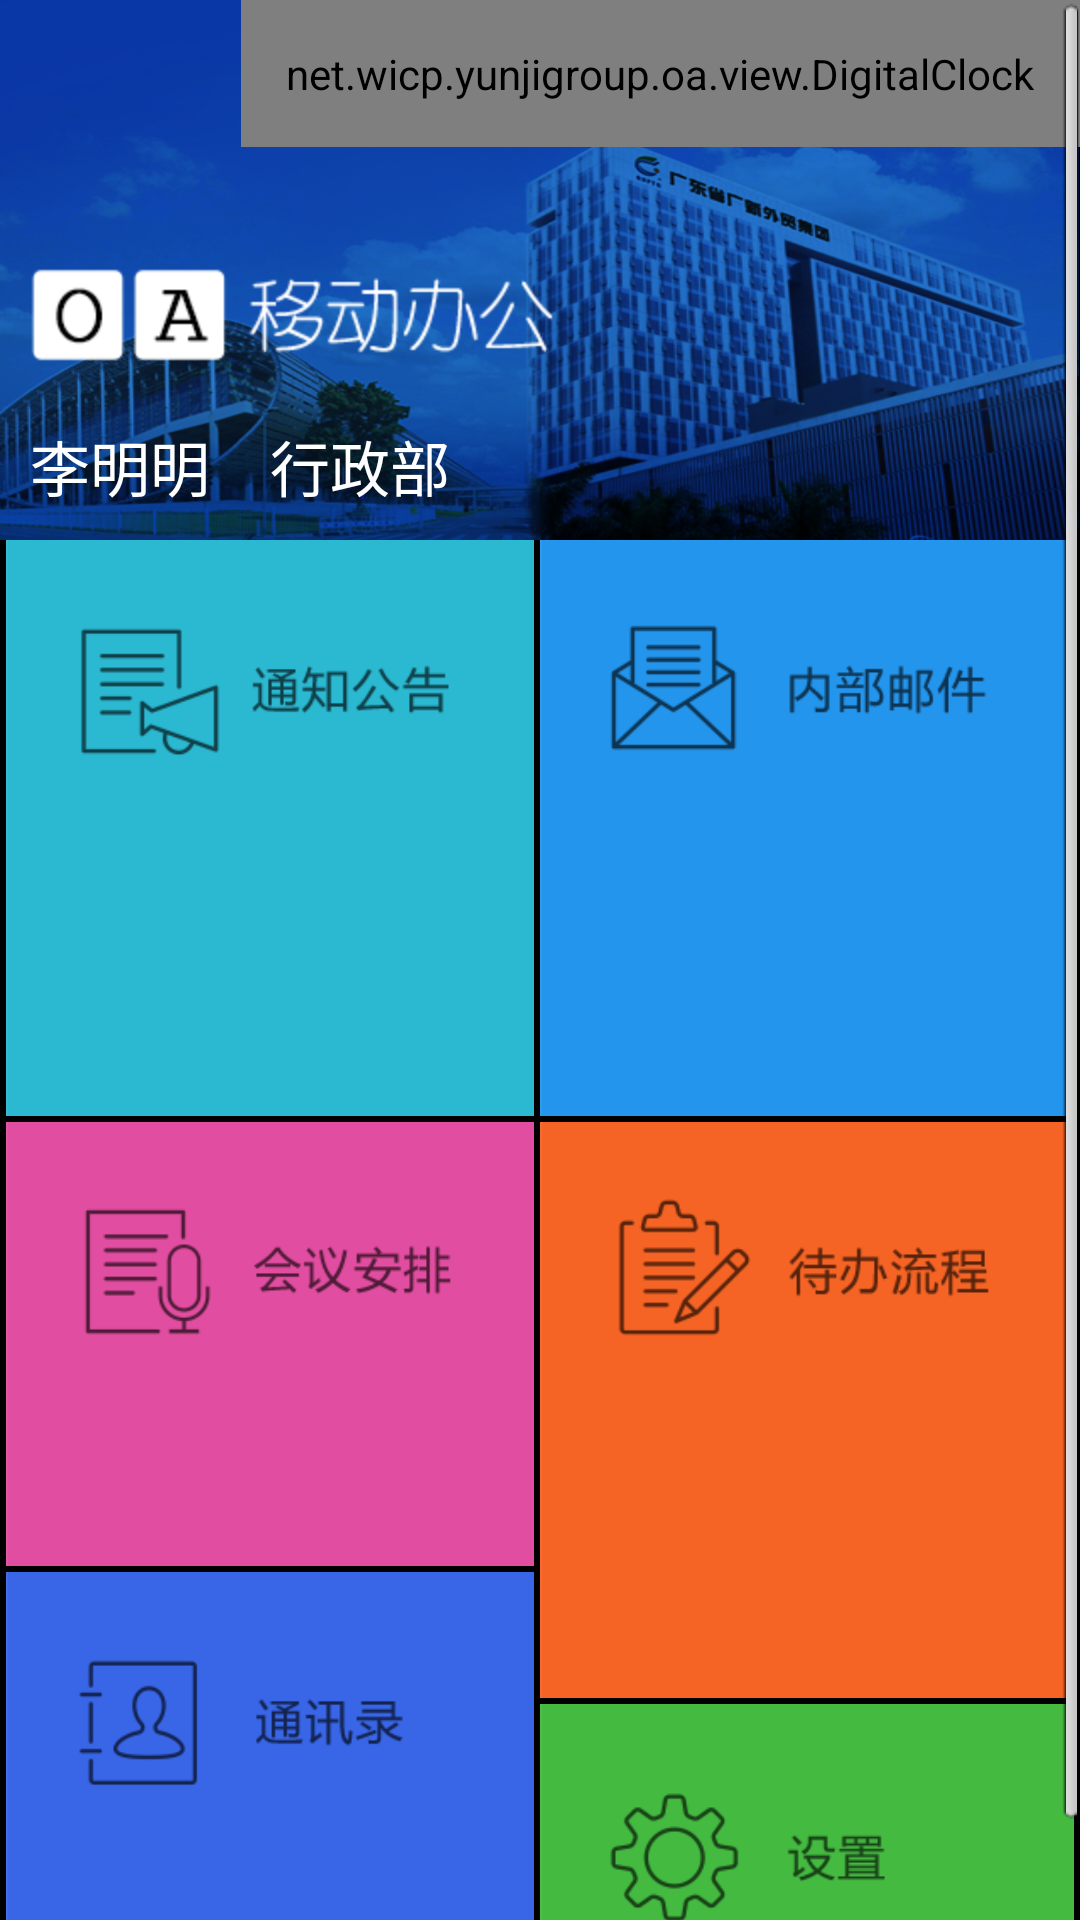

This screen was rendered from an Android layout file. Write that file and the resources it references.
<!-- AndroidManifest.xml: application theme AppTheme -->
<!-- res/layout/home.xml -->
<?xml version="1.0" encoding="utf-8"?>
<ScrollView xmlns:android="http://schemas.android.com/apk/res/android"
    android:id="@+id/home_view"
    android:layout_width="match_parent"
    android:layout_height="match_parent" >

    <LinearLayout
        android:layout_width="match_parent"
        android:layout_height="match_parent"
        android:background="@android:color/black"
        android:orientation="vertical" >

        <RelativeLayout
            android:layout_width="match_parent"
            android:layout_height="180dp"
            android:background="@drawable/oa_bj" >

            <net.wicp.yunjigroup.oa.view.DigitalClock
                android:layout_width="wrap_content"
                android:layout_height="wrap_content"
                android:layout_alignParentRight="true"
                android:padding="15dp"
                android:textColor="@color/white"
                android:textSize="60sp" />

            <TextView
                android:id="@+id/user_name"
                android:layout_width="wrap_content"
                android:layout_height="wrap_content"
                android:layout_alignParentBottom="true"
                android:padding="10dp"
                android:text="李明明"
                android:textColor="@color/white"
                android:textSize="20sp" />

            <TextView
                android:id="@+id/user_job"
                android:layout_width="wrap_content"
                android:layout_height="wrap_content"
                android:layout_alignParentBottom="true"
                android:layout_toRightOf="@id/user_name"
                android:padding="10dp"
                android:text="行政部"
                android:textColor="@color/white"
                android:textSize="20sp" />

            <ImageView
                android:id="@+id/home_oa"
                android:layout_width="wrap_content"
                android:layout_height="wrap_content"
                android:layout_above="@id/user_name"
                android:layout_gravity="bottom"
                android:layout_margin="10dp"
                android:src="@drawable/oa_logo" />
        </RelativeLayout>

        <LinearLayout
            android:layout_width="match_parent"
            android:layout_height="match_parent"
            android:baselineAligned="true"
            android:orientation="horizontal"
            android:paddingBottom="2dp"
            android:paddingLeft="2dp"
            android:paddingRight="2dp" >

            <LinearLayout
                android:layout_width="match_parent"
                android:layout_height="wrap_content"
                android:layout_marginRight="2dp"
                android:layout_weight="1"
                android:orientation="vertical" >

                <RelativeLayout
                    android:id="@+id/home_notice"
                    android:layout_width="match_parent"
                    android:layout_height="wrap_content"
                    android:background="@drawable/notice_bg"
                    android:clickable="true" >

                    <ImageView
                        android:layout_width="wrap_content"
                        android:layout_height="wrap_content"
                        android:layout_margin="20dp"
                        android:src="@drawable/notice" />

                    <TextView
                        android:id="@+id/home_notice_unread"
                        android:layout_width="wrap_content"
                        android:layout_height="wrap_content"
                        android:layout_alignParentBottom="true"
                        android:layout_alignParentRight="true"
                        android:padding="10dp"
                        android:textColor="@color/white"
                        android:textSize="20sp" />
                </RelativeLayout>

                <RelativeLayout
                    android:id="@+id/home_meeting"
                    android:layout_width="match_parent"
                    android:layout_height="wrap_content"
                    android:layout_marginTop="2dp"
                    android:background="@drawable/metting_bg"
                    android:clickable="true" >

                    <ImageView
                        android:layout_width="wrap_content"
                        android:layout_height="wrap_content"
                        android:layout_margin="20dp"
                        android:src="@drawable/meeting" />

                    <TextView
                        android:id="@+id/home_meetting_unread"
                        android:layout_width="wrap_content"
                        android:layout_height="wrap_content"
                        android:layout_alignParentBottom="true"
                        android:layout_alignParentRight="true"
                        android:padding="10dp"
                        android:textColor="@color/white"
                        android:textSize="20sp" />
                </RelativeLayout>

                <RelativeLayout
                    android:id="@+id/home_contact"
                    android:layout_width="match_parent"
                    android:layout_height="wrap_content"
                    android:layout_marginTop="2dp"
                    android:background="@drawable/contact_bg"
                    android:clickable="true" >

                    <ImageView
                        android:layout_width="wrap_content"
                        android:layout_height="wrap_content"
                        android:layout_margin="20dp"
                        android:src="@drawable/contact" />

                    <TextView
                        android:id="@+id/home_contact_unread"
                        android:layout_width="wrap_content"
                        android:layout_height="wrap_content"
                        android:layout_alignParentBottom="true"
                        android:layout_alignParentRight="true"
                        android:padding="10dp"
                        android:textColor="@color/white"
                        android:textSize="20sp" />
                </RelativeLayout>
            </LinearLayout>

            <LinearLayout
                android:layout_width="match_parent"
                android:layout_height="wrap_content"
                android:layout_weight="1"
                android:orientation="vertical" >

                <RelativeLayout
                    android:id="@+id/home_mail"
                    android:layout_width="match_parent"
                    android:layout_height="wrap_content"
                    android:background="@drawable/mail_bg"
                    android:clickable="true" >

                    <ImageView
                        android:layout_width="wrap_content"
                        android:layout_height="wrap_content"
                        android:layout_margin="20dp"
                        android:src="@drawable/mail" />

                    <TextView
                        android:id="@+id/home_mail_unread"
                        android:layout_width="wrap_content"
                        android:layout_height="wrap_content"
                        android:layout_alignParentBottom="true"
                        android:layout_alignParentRight="true"
                        android:padding="10dp"
                        android:textColor="@color/white"
                        android:textSize="20sp" />
                </RelativeLayout>

                <RelativeLayout
                    android:id="@+id/home_schedule"
                    android:layout_width="match_parent"
                    android:layout_height="wrap_content"
                    android:layout_marginTop="2dp"
                    android:background="@drawable/schedule_bg"
                    android:clickable="true" >

                    <ImageView
                        android:layout_width="wrap_content"
                        android:layout_height="wrap_content"
                        android:layout_margin="20dp"
                        android:src="@drawable/schedule" />

                    <TextView
                        android:id="@+id/home_schedule_unread"
                        android:layout_width="wrap_content"
                        android:layout_height="wrap_content"
                        android:layout_alignParentBottom="true"
                        android:layout_alignParentRight="true"
                        android:padding="10dp"
                        android:textColor="@color/white"
                        android:textSize="20sp" />
                </RelativeLayout>

                <RelativeLayout
                    android:id="@+id/home_setting"
                    android:layout_width="match_parent"
                    android:layout_height="wrap_content"
                    android:layout_marginTop="2dp"
                    android:background="@drawable/setting_bg"
                    android:clickable="true" >

                    <ImageView
                        android:layout_width="wrap_content"
                        android:layout_height="wrap_content"
                        android:layout_centerInParent="true"
                        android:layout_margin="20dp"
                        android:src="@drawable/setting" />
                </RelativeLayout>
            </LinearLayout>
        </LinearLayout>
    </LinearLayout>

</ScrollView>
<!-- resources referenced by this layout -->
<resources>
  <color name="white">#FFFFFF</color>
  <!-- drawable contact: png bitmap (drawable-hdpi, 20517 bytes) -->
  <!-- drawable contact_bg: png bitmap (drawable-hdpi, 262405 bytes) -->
  <!-- drawable mail: png bitmap (drawable-hdpi, 21047 bytes) -->
  <!-- drawable mail_bg: png bitmap (drawable-hdpi, 262539 bytes) -->
  <!-- drawable meeting: png bitmap (drawable-hdpi, 265576 bytes) -->
  <!-- drawable metting_bg: png bitmap (drawable-hdpi, 262405 bytes) -->
  <!-- drawable notice: png bitmap (drawable-hdpi, 20664 bytes) -->
  <!-- drawable notice_bg: png bitmap (drawable-hdpi, 262539 bytes) -->
  <!-- drawable oa_bj: png bitmap (drawable-hdpi, 546661 bytes) -->
  <!-- drawable oa_logo: png bitmap (drawable-hdpi, 274547 bytes) -->
  <!-- drawable schedule: png bitmap (drawable-hdpi, 23649 bytes) -->
  <!-- drawable schedule_bg: png bitmap (drawable-hdpi, 262538 bytes) -->
  <!-- drawable setting: png bitmap (drawable-hdpi, 21779 bytes) -->
  <!-- drawable setting_bg: png bitmap (drawable-hdpi, 262494 bytes) -->
  <style name="AppTheme" parent="AppBaseTheme">
          
          <item name="android:windowNoTitle">true</item>
      </style>
  <style name="AppBaseTheme" parent="android:Theme.Light">
          
      </style>
</resources>
